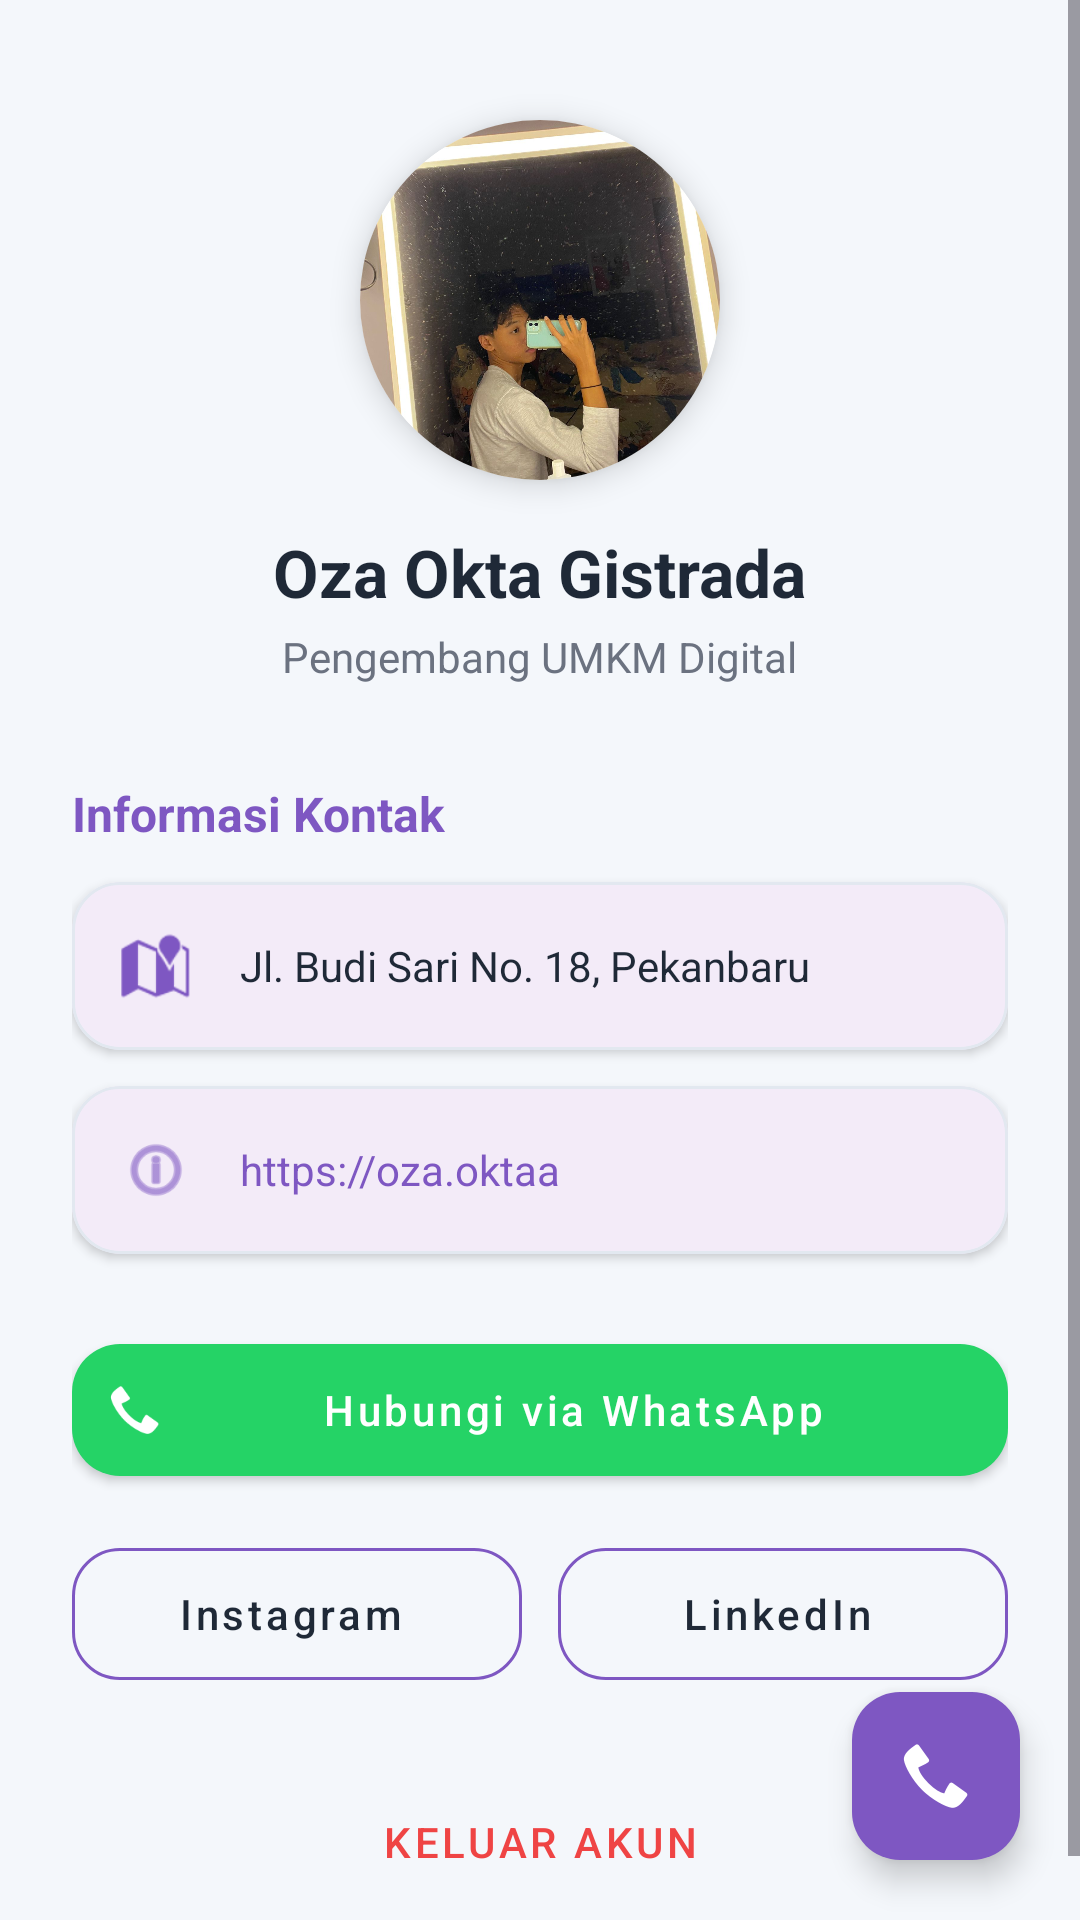

Layout XML and referenced resources for this Android screen:
<!-- AndroidManifest.xml: application theme Theme.Ozaidgaf -->
<!-- res/layout/fragment_more.xml -->
<?xml version="1.0" encoding="utf-8"?>
<androidx.coordinatorlayout.widget.CoordinatorLayout
    xmlns:android="http://schemas.android.com/apk/res/android"
    xmlns:app="http://schemas.android.com/apk/res-auto"
    android:layout_width="match_parent"
    android:layout_height="match_parent"
    android:background="@color/background_gray">

    <ScrollView
        android:layout_width="match_parent"
        android:layout_height="match_parent"
        android:fillViewport="true">

        <LinearLayout
            android:layout_width="match_parent"
            android:layout_height="wrap_content"
            android:gravity="center_horizontal"
            android:orientation="vertical"
            android:padding="24dp">

            
            <androidx.cardview.widget.CardView
                android:layout_width="120dp"
                android:layout_height="120dp"
                android:layout_marginTop="16dp"
                app:cardCornerRadius="60dp"
                app:cardElevation="6dp">

                <ImageView
                    android:id="@+id/imgProfile"
                    android:layout_width="match_parent"
                    android:layout_height="match_parent"
                    android:scaleType="centerCrop"
                    android:src="@drawable/fotoprofile"
                    android:contentDescription="Profile Picture" />
            </androidx.cardview.widget.CardView>

            <TextView
                android:id="@+id/tvProfileName"
                android:layout_width="wrap_content"
                android:layout_height="wrap_content"
                android:layout_marginTop="16dp"
                android:text="Oza Okta Gistrada"
                android:textColor="@color/text_dark"
                android:textSize="22sp"
                android:textStyle="bold" />

            <TextView
                android:id="@+id/tvProfileRole"
                android:layout_width="wrap_content"
                android:layout_height="wrap_content"
                android:layout_marginTop="4dp"
                android:text="Pengembang UMKM Digital"
                android:textColor="@color/text_gray"
                android:textSize="14sp" />

            
            <LinearLayout
                android:layout_width="match_parent"
                android:layout_height="wrap_content"
                android:layout_marginTop="32dp"
                android:orientation="vertical">

                <TextView
                    android:layout_width="wrap_content"
                    android:layout_height="wrap_content"
                    android:layout_marginBottom="12dp"
                    android:text="Informasi Kontak"
                    android:textColor="@color/purple_medium"
                    android:textSize="16sp"
                    android:textStyle="bold" />

                
                <com.google.android.material.card.MaterialCardView
                    android:layout_width="match_parent"
                    android:layout_height="wrap_content"
                    android:layout_marginBottom="12dp"
                    app:cardCornerRadius="16dp"
                    app:cardElevation="2dp"
                    app:strokeColor="@color/border_gray"
                    app:strokeWidth="1dp">

                    <LinearLayout
                        android:layout_width="match_parent"
                        android:layout_height="wrap_content"
                        android:gravity="center_vertical"
                        android:padding="16dp">

                        <ImageView
                            android:layout_width="24dp"
                            android:layout_height="24dp"
                            android:src="@android:drawable/ic_dialog_map"
                            app:tint="@color/purple_medium" />

                        <TextView
                            android:layout_width="wrap_content"
                            android:layout_height="wrap_content"
                            android:layout_marginStart="16dp"
                            android:text="Jl. Budi Sari No. 18, Pekanbaru"
                            android:textColor="@color/text_dark" />
                    </LinearLayout>
                </com.google.android.material.card.MaterialCardView>

                
                <com.google.android.material.card.MaterialCardView
                    android:id="@+id/cardWebsite"
                    android:layout_width="match_parent"
                    android:layout_height="wrap_content"
                    android:layout_marginBottom="24dp"
                    app:cardCornerRadius="16dp"
                    app:cardElevation="2dp"
                    app:strokeColor="@color/border_gray"
                    app:strokeWidth="1dp"
                    android:clickable="true"
                    android:focusable="true">

                    <LinearLayout
                        android:layout_width="match_parent"
                        android:layout_height="wrap_content"
                        android:gravity="center_vertical"
                        android:padding="16dp">

                        <ImageView
                            android:layout_width="24dp"
                            android:layout_height="24dp"
                            android:src="@android:drawable/ic_menu_info_details"
                            app:tint="@color/purple_medium" />

                        <TextView
                            android:id="@+id/tvWebsite"
                            android:layout_width="wrap_content"
                            android:layout_height="wrap_content"
                            android:layout_marginStart="16dp"
                            android:text="https://oza.oktaa"
                            android:textColor="@color/purple_medium" />
                    </LinearLayout>
                </com.google.android.material.card.MaterialCardView>

                
                <com.google.android.material.button.MaterialButton
                    android:id="@+id/btnSocialWhatsApp"
                    style="@style/Widget.MaterialComponents.Button.Icon"
                    android:layout_width="match_parent"
                    android:layout_height="56dp"
                    android:layout_marginBottom="12dp"
                    android:text="Hubungi via WhatsApp"
                    android:textAllCaps="false"
                    android:textColor="@color/white"
                    app:backgroundTint="#25D366"
                    app:cornerRadius="16dp"
                    app:icon="@android:drawable/stat_sys_phone_call" />

                <LinearLayout
                    android:layout_width="match_parent"
                    android:layout_height="wrap_content"
                    android:orientation="horizontal">

                    <com.google.android.material.button.MaterialButton
                        android:id="@+id/btnInstagram"
                        style="@style/Widget.MaterialComponents.Button.OutlinedButton.Icon"
                        android:layout_width="0dp"
                        android:layout_height="56dp"
                        android:layout_marginEnd="6dp"
                        android:layout_weight="1"
                        android:text="Instagram"
                        android:textAllCaps="false"
                        android:textColor="@color/text_dark"
                        app:cornerRadius="16dp"
                        app:strokeColor="@color/purple_medium" />

                    <com.google.android.material.button.MaterialButton
                        android:id="@+id/btnLinkedIn"
                        style="@style/Widget.MaterialComponents.Button.OutlinedButton.Icon"
                        android:layout_width="0dp"
                        android:layout_height="56dp"
                        android:layout_marginStart="6dp"
                        android:layout_weight="1"
                        android:text="LinkedIn"
                        android:textAllCaps="false"
                        android:textColor="@color/text_dark"
                        app:cornerRadius="16dp"
                        app:strokeColor="@color/purple_medium" />
                </LinearLayout>

                <com.google.android.material.button.MaterialButton
                    android:id="@+id/btnLogout"
                    style="@style/Widget.MaterialComponents.Button.TextButton"
                    android:layout_width="match_parent"
                    android:layout_height="wrap_content"
                    android:layout_marginTop="24dp"
                    android:text="Keluar Akun"
                    android:textColor="@color/error_red"
                    app:rippleColor="@color/bg_logout" />

            </LinearLayout>
        </LinearLayout>
    </ScrollView>

    <com.google.android.material.floatingactionbutton.FloatingActionButton
        android:id="@+id/fabWhatsApp"
        android:layout_width="wrap_content"
        android:layout_height="wrap_content"
        android:layout_gravity="bottom|end"
        android:layout_margin="20dp"
        android:contentDescription="WhatsApp Support"
        android:src="@android:drawable/stat_sys_phone_call"
        app:backgroundTint="@color/purple_medium"
        app:tint="@color/white" />

</androidx.coordinatorlayout.widget.CoordinatorLayout>
<!-- resources referenced by this layout -->
<resources>
  <color name="background_gray">#F4F7FB</color>
  <color name="bg_logout">#FFEBEE</color>
  <color name="border_gray">#E2E8F0</color>
  <color name="error_red">#EF4444</color>
  <color name="purple_medium">#7E57C2</color>
  <color name="text_dark">#1F2937</color>
  <color name="text_gray">#6B7280</color>
  <color name="white">#FFFFFF</color>
  <!-- drawable fotoprofile: jpg bitmap (drawable, 196116 bytes) -->
  <style name="Theme.Ozaidgaf" parent="Base.Theme.Ozaidgaf" />
  <style name="Base.Theme.Ozaidgaf" parent="Theme.Material3.DayNight.NoActionBar">
          
          
      </style>
</resources>
